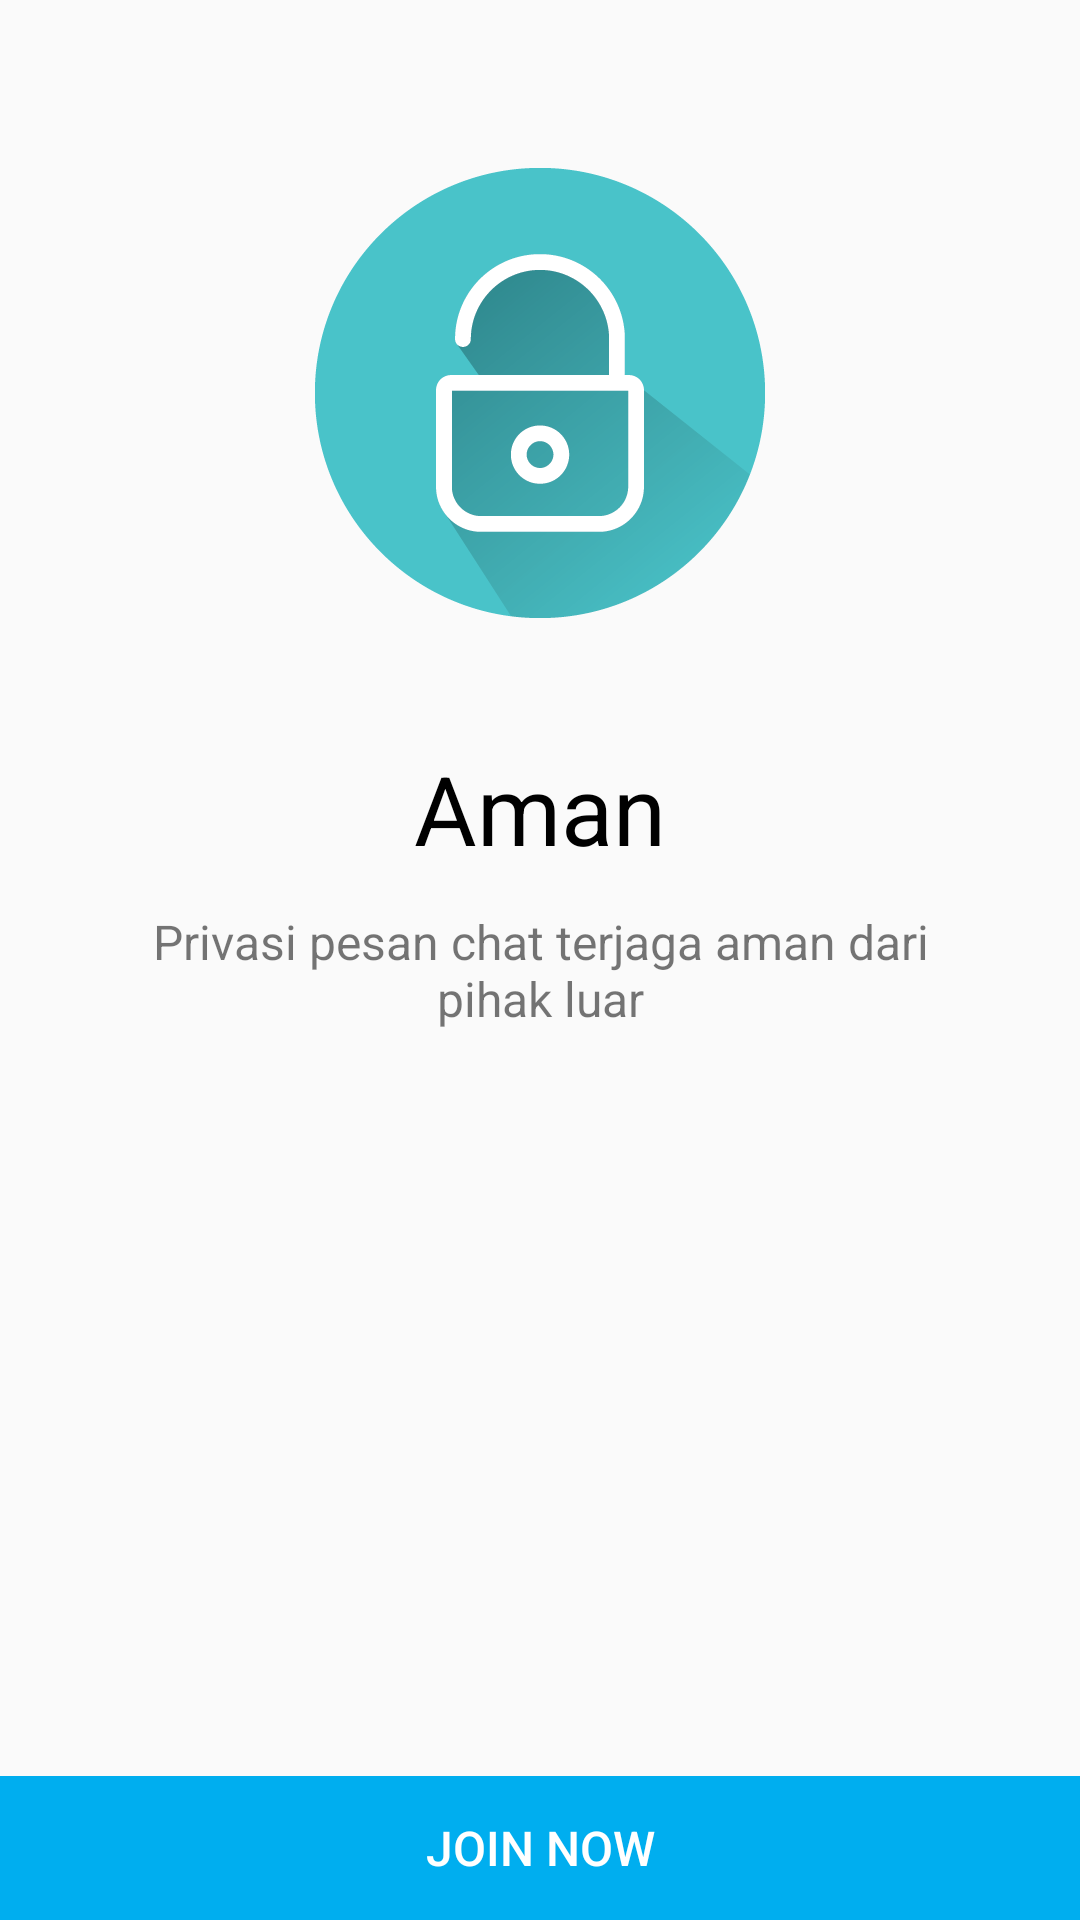

Write the Android layout XML for this screen, with the resource values it uses.
<!-- AndroidManifest.xml: application theme AppTheme -->
<!-- res/layout/fragment_intro_4.xml -->
<?xml version="1.0" encoding="utf-8"?>
<LinearLayout xmlns:android="http://schemas.android.com/apk/res/android"
    android:layout_width="match_parent"
    android:layout_height="match_parent"
    android:orientation="vertical">

    <ImageView
        android:layout_width="wrap_content"
        android:layout_height="wrap_content"
        android:layout_gravity="center_horizontal"
        android:layout_marginTop="56dp"
        android:src="@drawable/intro4" />

    <TextView
        android:layout_width="wrap_content"
        android:layout_height="wrap_content"
        android:layout_gravity="center_horizontal"
        android:layout_marginTop="42dp"
        android:text="@string/intro4_title"
        android:textSize="32sp"
        android:textColor="@color/black" />

    <TextView
        android:layout_width="wrap_content"
        android:layout_height="wrap_content"
        android:layout_gravity="center_horizontal"
        android:layout_marginLeft="42dp"
        android:layout_marginTop="12dp"
        android:layout_marginRight="42dp"
        android:text="@string/intro4_content"
        android:textAlignment="center"
        android:textSize="16sp" />

    <RelativeLayout
        android:layout_width="match_parent"
        android:layout_height="match_parent">

        <Button
            android:id="@+id/login"
            android:layout_width="match_parent"
            android:layout_height="wrap_content"
            android:layout_alignParentBottom="true"
            android:text="JOIN NOW"
            android:textColor="@color/white"
            android:textSize="16sp"
            android:background="@drawable/button_primary"
            android:stateListAnimator="@null" />

    </RelativeLayout>

</LinearLayout>
<!-- resources referenced by this layout -->
<resources>
  <color name="black">#000000</color>
  <color name="white">#FFFFFF</color>
  <!-- drawable button_primary (drawable-v21) -->
  <ripple xmlns:android="http://schemas.android.com/apk/res/android"
      android:color="?attr/colorControlHighlight">
      <item>
          <shape android:shape="rectangle">
              <solid android:color="@color/colorPrimary" />
          </shape>
      </item>
  </ripple>
  <!-- drawable intro4: png bitmap (drawable-hdpi, 9071 bytes) -->
  <string name="intro4_content">Privasi pesan chat terjaga aman dari pihak luar</string>
  <string name="intro4_title">Aman</string>
  <style name="AppTheme" parent="Theme.AppCompat.Light.DarkActionBar">
          
          <item name="colorPrimary">@color/colorPrimary</item>
          <item name="colorPrimaryDark">@color/colorPrimaryDark</item>
          <item name="colorAccent">@color/colorAccent</item>
  
          <item name="windowActionBar">false</item>
          <item name="windowNoTitle">true</item>
      </style>
  <color name="colorPrimary">#00AEEF</color>
  <color name="colorPrimaryDark">#2792C0</color>
  <color name="colorAccent">#00AEEF</color>
</resources>
